Run: headless pygame with SDL's dummy video driver; simulated clock (each Clock.tick advances the game by its frame time, no real sleeping); random seed 0; keys injected as events and as key.get_pressed() state; no mouse input.
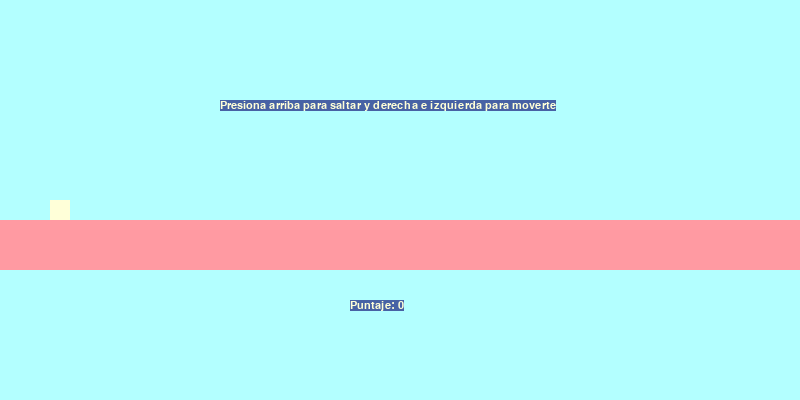
Frame 1 of 4 · flips 1–60 · no input
Frame 2 of 4 · flips 61–180 · tapped SPACE, RETURN · held RIGHT (→), D · screen unchanged from frame 1, image omitted
Frame 3 of 4 · flips 181–300 · held DOWN (↓), S · screen unchanged from frame 2, image omitted
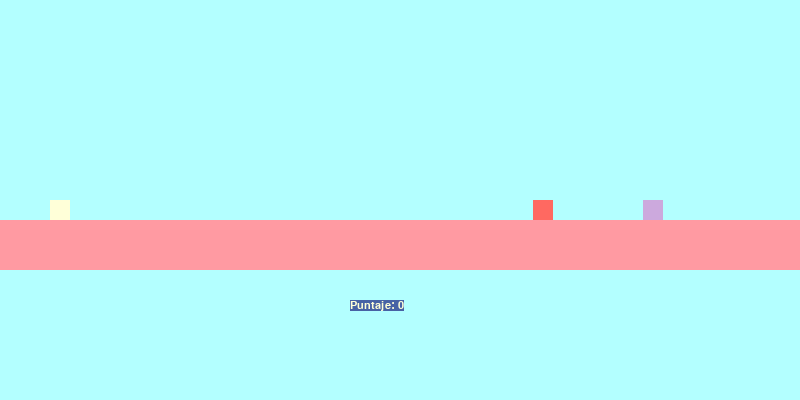
Frame 4 of 4 · flips 301–420 · held LEFT (←), A, UP (↑), W

The pygame program that drew these frames:


from operator import truediv
import pygame, sys, random, time

pygame.init()

rosa_pastel=(255, 154, 162)
celeste_pastel=(179, 255, 255)
blanco_pastel=(255, 255, 216)
azul_pastel=(71, 98, 165)
rojo_pastel=(255, 105, 97)
morado_pastel=(204, 169, 221)
naranja_pastel=(255, 117, 20)
negro=(0, 0, 0)
anchura=800
altura=400

#variables de juego
puntaje=0
velocidad=0
jugador_x=50
jugador_y=200
enemigo_x=0
enemigo_y=0
y_cambio=0
gravedad=1
x_cambio=0
obstaculos= [890, 1000, 1500, 2000, 2500]
obstaculo_velocidad = 3
#cambio_obs_velocidad = 1
activo= False


pantalla=pygame.display.set_mode([anchura, altura])
pygame.display.set_caption('Cube Jumper')
fondo= celeste_pastel
fps=60
font = pygame.font.SysFont('8-BIT WONDER', 16)
temporizador=pygame.time.Clock()

funcionar=True

while funcionar:
    temporizador.tick(fps)
    pantalla.fill(fondo)
    if not activo:
        texto_instructivo= font.render(f'Presiona arriba para saltar y derecha e izquierda para moverte', True, blanco_pastel, azul_pastel)
        pantalla.blit(texto_instructivo, (220, 100))


    texto_puntaje= font.render(f'Puntaje: {puntaje}', True, blanco_pastel, azul_pastel)
    pantalla.blit(texto_puntaje, (350, 300))
    piso=pygame.draw.rect(pantalla, rosa_pastel, (0, 220, anchura, 50))
    jugador=pygame.draw.rect(pantalla, blanco_pastel, [jugador_x, jugador_y, 20, 20])
    obstaculo0 = pygame.draw.rect(pantalla, rojo_pastel, [obstaculos[0], 200, 20, 20])
    obstaculo1 = pygame.draw.rect(pantalla, morado_pastel, [obstaculos[1], 200, 20, 20])
    obstaculo2 = pygame.draw.rect(pantalla, naranja_pastel, [obstaculos[2], 200, 20, 20])
    obstaculo3 = pygame.draw.rect(pantalla, naranja_pastel, [obstaculos[3], 200, 20, 20])
    obstaculo4 = pygame.draw.rect(pantalla, naranja_pastel, [obstaculos[4], 200, 20, 20])



    for event in pygame.event.get():
        if event.type==pygame.QUIT:
            funcionar=False
        if event.type==pygame.KEYDOWN and not activo:
            if event.key == pygame.K_UP:
                activo=True
                jugador_x = 50
                puntaje = 0
                obstaculos= [890, 1000, 1500, 2000, 2500]
                obstaculo_velocidad = 3
        if event.type == pygame.KEYDOWN and activo==True:
            if event.key == pygame.K_UP and y_cambio ==0:
                y_cambio= 18
            if event.key == pygame.K_RIGHT:
                x_cambio = 3
            if event.key == pygame.K_LEFT:
                x_cambio = -3
        if event.type == pygame.KEYUP:
            if event.key == pygame.K_RIGHT:
                x_cambio = 0
            if event.key == pygame.K_LEFT:
                x_cambio = 0  

    for i in range(len(obstaculos)):
        if activo:
            obstaculos[i] -= obstaculo_velocidad
            if obstaculos[i] < -20:
                obstaculos[i] = random.randint(800, 1500)
                puntaje += 1
                if puntaje == 2:
                    obstaculo_velocidad =  1 + obstaculo_velocidad
                    
                if puntaje == 10:
                    obstaculo_velocidad = 2 + obstaculo_velocidad
                
                if puntaje == 20:
                    obstaculo_velocidad = 3 + obstaculo_velocidad
                            
            if jugador.colliderect(obstaculo0) or jugador.colliderect(obstaculo1) or jugador.colliderect(obstaculo2) or jugador.colliderect(obstaculo3) or jugador.colliderect(obstaculo4):
                activo = False 


    if 0 <= jugador_x <= 780:
        jugador_x += x_cambio
    if jugador_x <0:
        jugador_x = 0
    if jugador_x > 780:
        jugador_x = 780

    

    
    

    if y_cambio > 0 or jugador_y < 220:
        jugador_y -= y_cambio
        y_cambio -= gravedad
    if jugador_y > 200:
        jugador_y = 200
    if jugador_y == 200 and y_cambio < 0:
        y_cambio = 0


    pygame.display.flip()
pygame.quit()
